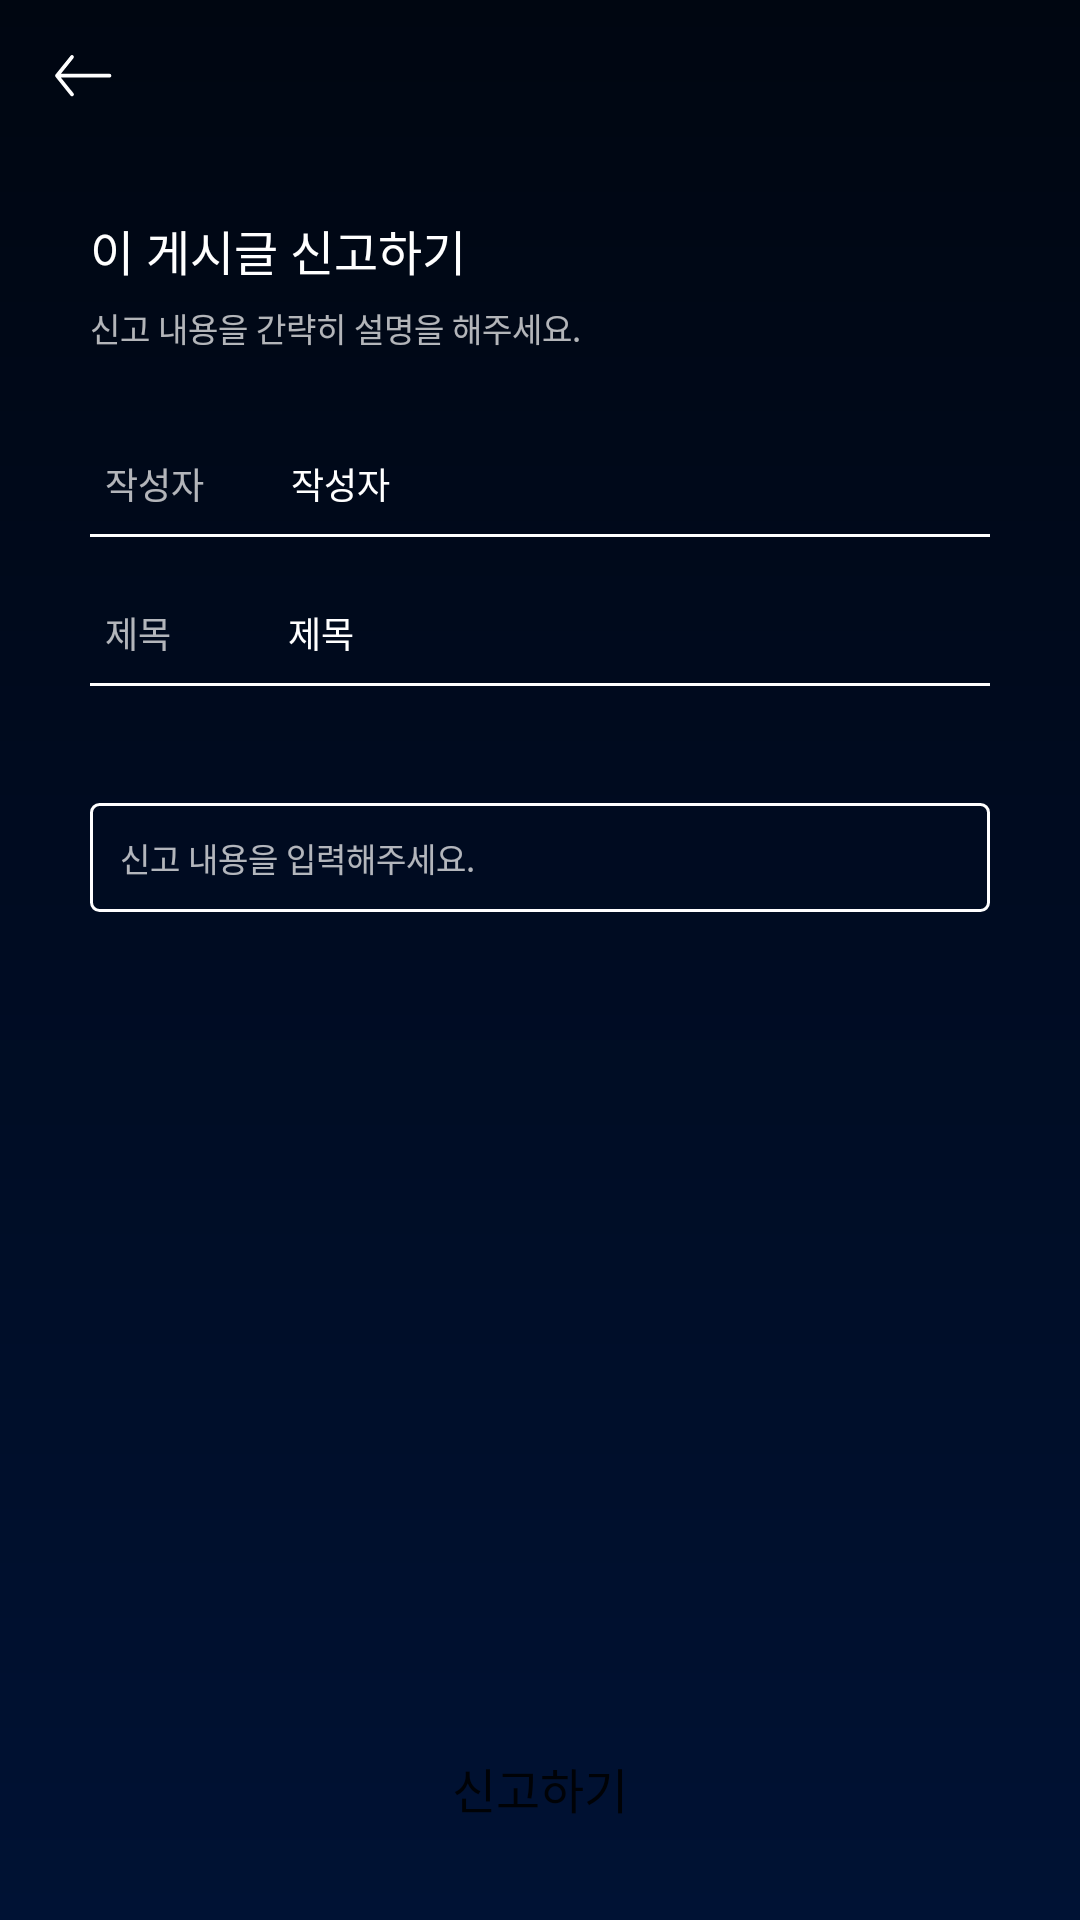

This screen was rendered from an Android layout file. Write that file and the resources it references.
<!-- AndroidManifest.xml: application theme Theme.TD_Android -->
<!-- res/layout/activity_report_post.xml -->
<?xml version="1.0" encoding="utf-8"?>
<androidx.constraintlayout.widget.ConstraintLayout xmlns:android="http://schemas.android.com/apk/res/android"
    xmlns:app="http://schemas.android.com/apk/res-auto"
    xmlns:tools="http://schemas.android.com/tools"
    android:layout_width="match_parent"
    android:layout_height="match_parent"
    android:background="@drawable/background">

    <ImageButton
        android:id="@+id/imageButton9"
        android:layout_width="wrap_content"
        android:layout_height="wrap_content"
        android:layout_marginStart="18dp"
        android:layout_marginTop="18dp"
        android:background="@color/background"
        app:layout_constraintStart_toStartOf="parent"
        app:layout_constraintTop_toTopOf="parent"
        app:srcCompat="@drawable/ic_back" />

    <TextView
        android:id="@+id/textView35"
        android:layout_width="wrap_content"
        android:layout_height="wrap_content"
        android:layout_marginStart="30dp"
        android:layout_marginTop="38.53dp"
        android:fontFamily="@font/cafe24oneprettynight"
        android:text="이 게시글 신고하기 "
        android:textColor="@color/white"
        android:textSize="16dp"
        app:layout_constraintStart_toStartOf="parent"
        app:layout_constraintTop_toBottomOf="@+id/imageButton9" />

    <TextView
        android:id="@+id/textView39"
        android:layout_width="wrap_content"
        android:layout_height="wrap_content"
        android:layout_marginStart="30dp"
        android:layout_marginTop="6dp"
        android:fontFamily="@font/cafe24oneprettynight"
        android:text="신고 내용을 간략히 설명을 해주세요."
        android:textColor="#B3FFFFFF"
        android:textSize="11dp"
        app:layout_constraintStart_toStartOf="parent"
        app:layout_constraintTop_toBottomOf="@+id/textView35" />

    <TextView
        android:id="@+id/textView40"
        android:layout_width="wrap_content"
        android:layout_height="wrap_content"
        android:layout_marginStart="35dp"
        android:layout_marginTop="35dp"
        android:fontFamily="@font/cafe24oneprettynight"
        android:text="작성자"
        android:textColor="#B3FFFFFF"
        android:textSize="12sp"
        app:layout_constraintStart_toStartOf="parent"
        app:layout_constraintTop_toBottomOf="@+id/textView39" />

    <TextView
        android:id="@+id/textView41"
        android:layout_width="wrap_content"
        android:layout_height="wrap_content"
        android:layout_marginStart="29dp"
        android:layout_marginTop="35dp"
        android:fontFamily="@font/cafe24oneprettynight"
        android:text="작성자"
        android:textColor="@color/white"
        android:textSize="12sp"
        app:layout_constraintStart_toEndOf="@+id/textView40"
        app:layout_constraintTop_toBottomOf="@+id/textView39" />

    <View
        android:id="@+id/view1"
        android:layout_width="0dp"
        android:layout_height="1dp"
        android:layout_marginHorizontal="30dp"
        android:layout_marginTop="8dp"
        android:layout_marginBottom="36dp"
        android:background="@color/white"
        app:layout_constraintEnd_toEndOf="parent"
        app:layout_constraintStart_toStartOf="parent"
        app:layout_constraintTop_toBottomOf="@+id/textView40" />

    <TextView
        android:id="@+id/textView42"
        android:layout_width="wrap_content"
        android:layout_height="wrap_content"
        android:layout_marginStart="35dp"
        android:layout_marginTop="23dp"
        android:fontFamily="@font/cafe24oneprettynight"
        android:text="제목"
        android:textColor="#B3FFFFFF"
        android:textSize="12sp"
        app:layout_constraintStart_toStartOf="parent"
        app:layout_constraintTop_toBottomOf="@+id/view1" />

    <TextView
        android:id="@+id/textView43"
        android:layout_width="wrap_content"
        android:layout_height="wrap_content"
        android:layout_marginStart="39dp"
        android:layout_marginTop="23dp"
        android:fontFamily="@font/cafe24oneprettynight"
        android:text="제목"
        android:textColor="@color/white"
        android:textSize="12sp"
        app:layout_constraintStart_toEndOf="@+id/textView42"
        app:layout_constraintTop_toBottomOf="@+id/view1" />

    <View
        android:id="@+id/view2"
        android:layout_width="0dp"
        android:layout_height="1dp"
        android:layout_marginHorizontal="30dp"
        android:layout_marginTop="8dp"
        android:layout_marginBottom="36dp"
        android:background="@color/white"
        app:layout_constraintEnd_toEndOf="parent"
        app:layout_constraintStart_toStartOf="parent"
        app:layout_constraintTop_toBottomOf="@+id/textView42" />

    <EditText
        android:id="@+id/editTextTextPersonName9"
        android:layout_width="match_parent"
        android:layout_height="wrap_content"
        android:layout_marginHorizontal="30dp"
        android:layout_marginTop="39dp"
        android:background="@drawable/report_border"
        android:ems="10"
        android:fontFamily="@font/cafe24oneprettynight"
        android:gravity="left"
        android:hint="신고 내용을 입력해주세요."
        android:inputType="textMultiLine"
        android:paddingHorizontal="10dp"
        android:paddingVertical="10dp"
        android:scrollHorizontally="false"
        android:textColorHint="#B3FFFFFF"
        android:textSize="11sp"
        app:layout_constraintEnd_toEndOf="parent"
        app:layout_constraintStart_toStartOf="parent"
        app:layout_constraintTop_toBottomOf="@+id/view2" />

    <androidx.appcompat.widget.AppCompatButton
        android:id="@+id/button6"
        android:layout_width="0dp"
        android:layout_height="36dp"
        android:layout_marginHorizontal="30dp"
        android:layout_marginBottom="26dp"
        android:background="@drawable/all_button"
        android:fontFamily="@font/cafe24oneprettynight"
        android:text="신고하기"
        android:textSize="16sp"
        app:layout_constraintBottom_toBottomOf="parent"
        app:layout_constraintEnd_toEndOf="parent"
        app:layout_constraintStart_toStartOf="parent" />
</androidx.constraintlayout.widget.ConstraintLayout>
<!-- resources referenced by this layout -->
<resources>
  <color name="background">#00000000</color>
  <color name="white">#FFFFFFFF</color>
  <!-- drawable background (drawable) -->
  <vector xmlns:android="http://schemas.android.com/apk/res/android"
      xmlns:aapt="http://schemas.android.com/aapt"
      android:width="360dp"
      android:height="640dp"
      android:viewportWidth="360"
      android:viewportHeight="640">
    <path
        android:pathData="M0,0h360v640h-360z">
      <aapt:attr name="android:fillColor">
        <gradient 
            android:startX="180"
            android:startY="0"
            android:endX="180"
            android:endY="640"
            android:type="linear">
          <item android:offset="0" android:color="#FF000611"/>
          <item android:offset="1" android:color="#FF001234"/>
          <item android:offset="1" android:color="#FF001234"/>
        </gradient>
      </aapt:attr>
    </path>
  </vector>
  <!-- drawable ic_back (drawable) -->
  <vector xmlns:android="http://schemas.android.com/apk/res/android"
      android:width="20dp"
      android:height="15dp"
      android:viewportWidth="20"
      android:viewportHeight="15">
    <path
        android:pathData="M6,1L1,7.233L6,13.465M1,7.233H18.5"
        android:strokeLineJoin="round"
        android:strokeWidth="1.25"
        android:fillColor="#00000000"
        android:strokeColor="#ffffff"
        android:strokeLineCap="round"/>
  </vector>
  <!-- drawable report_border (drawable) -->
  <?xml version="1.0" encoding="utf-8"?>
  <shape xmlns:android="http://schemas.android.com/apk/res/android">
      <solid android:color="#00000000" />
      <stroke
          android:width="1dp"
          android:color="#FFFFFF" />
      <corners android:radius="2.5dp" />
  </shape>
  <style name="Theme.TD_Android" parent="Theme.MaterialComponents.DayNight.DarkActionBar">
          
          <item name="colorPrimary">@color/purple_500</item>
          <item name="colorPrimaryVariant">@color/purple_700</item>
          <item name="colorOnPrimary">@color/white</item>
          
          <item name="colorSecondary">@color/teal_200</item>
          <item name="colorSecondaryVariant">@color/teal_700</item>
          <item name="colorOnSecondary">@color/black</item>
          
          <item name="android:statusBarColor">@color/status_bar</item>
          
          <item name="windowNoTitle">true</item>
      </style>
  <color name="purple_500">#FF6200EE</color>
  <color name="purple_700">#FF3700B3</color>
  <color name="teal_200">#FF03DAC5</color>
  <color name="teal_700">#FF018786</color>
  <color name="black">#FF000000</color>
  <color name="status_bar">#804E4E4E</color>
</resources>
